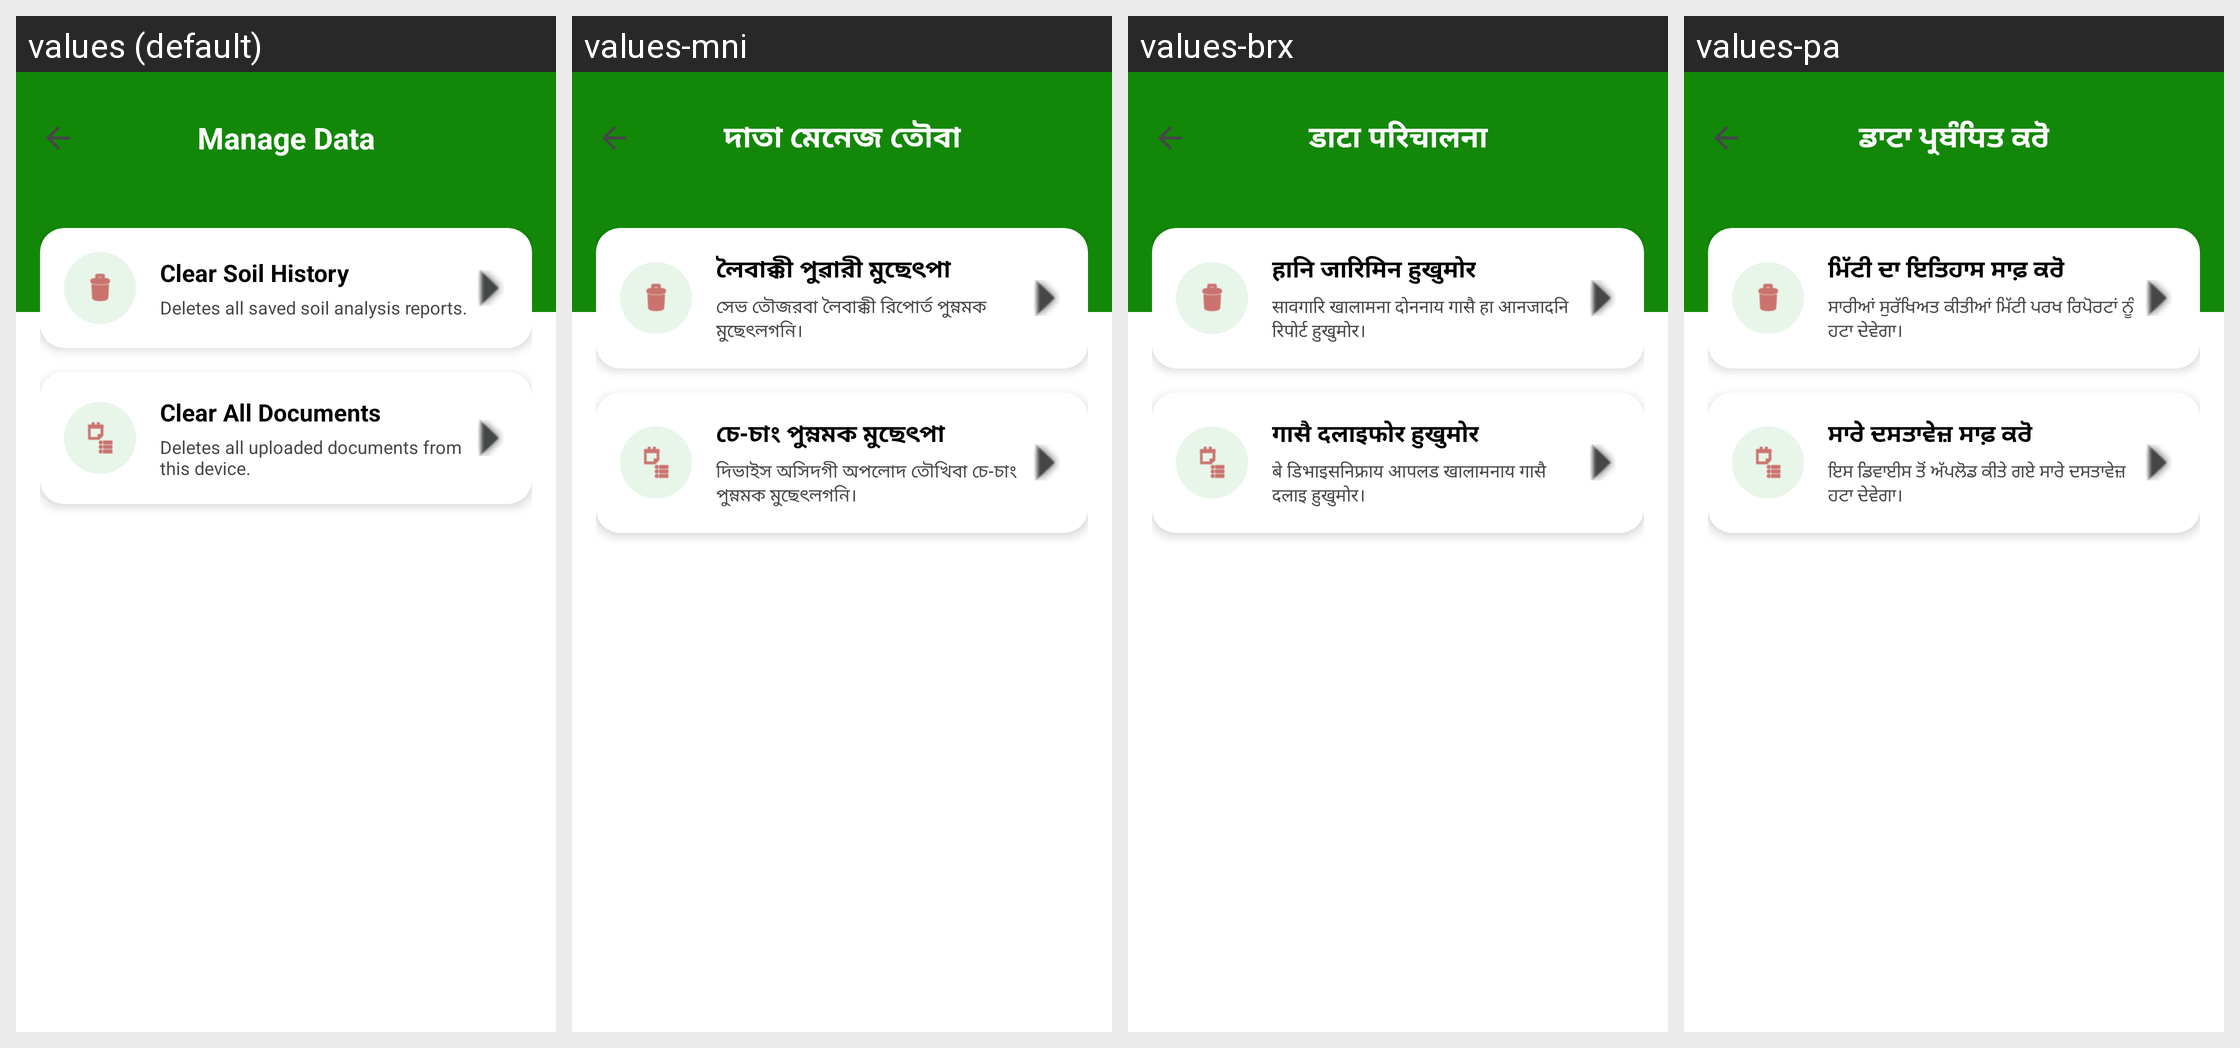

For this localized Android screen grid, give each drawn string resource with its value in every locale shown.
Android screen res/layout/activity_manage_data.xml rendered under 4 locales, left to right: values (default), values-mni, values-brx, values-pa. Device: Nexus 5 (rendered at 1080×1920; each locale shown at half size, 540×960, under a caption strip naming it); theme Theme.MittiMitra.
Other locales in the repository, not shown: values-as, values-bn, values-grt, values-gu, values-hi, values-kn, values-lus, values-ml, values-mr, values-ta, values-te.
Strings drawn on this screen, with the default value and each locale's value (text and hints the layout hard-codes, and strings that could not be matched under every locale, appear in the picture but are not listed):

setting_manage_data
  values: Manage Data
  values-mni: দাতা মেনেজ তৌবা
  values-brx: डाटा परिचालना
  values-pa: ਡਾਟਾ ਪ੍ਰਬੰਧਿਤ ਕਰੋ

manage_data_soil_title
  values: Clear Soil History
  values-mni: লৈবাক্কী পুৱারী মুছেৎপা
  values-brx: हानि जारिमिन हुखुमोर
  values-pa: ਮਿੱਟੀ ਦਾ ਇਤਿਹਾਸ ਸਾਫ਼ ਕਰੋ

manage_data_soil_desc
  values: Deletes all saved soil analysis reports.
  values-mni: সেভ তৌজরবা লৈবাক্কী রিপোর্ত পুম্নমক মুছেৎলগনি।
  values-brx: सावगारि खालामना दोननाय गासै हा आनजादनि रिपोर्ट हुखुमोर।
  values-pa: ਸਾਰੀਆਂ ਸੁਰੱਖਿਅਤ ਕੀਤੀਆਂ ਮਿੱਟੀ ਪਰਖ ਰਿਪੋਰਟਾਂ ਨੂੰ ਹਟਾ ਦੇਵੇਗਾ।

manage_data_docs_title
  values: Clear All Documents
  values-mni: চে-চাং পুম্নমক মুছেৎপা
  values-brx: गासै दलाइफोर हुखुमोर
  values-pa: ਸਾਰੇ ਦਸਤਾਵੇਜ਼ ਸਾਫ਼ ਕਰੋ

manage_data_docs_desc
  values: Deletes all uploaded documents from this device.
  values-mni: দিভাইস অসিদগী অপলোদ তৌখিবা চে-চাং পুম্নমক মুছেৎলগনি।
  values-brx: बे डिभाइसनिफ्राय आपलड खालामनाय गासै दलाइ हुखुमोर।
  values-pa: ਇਸ ਡਿਵਾਈਸ ਤੋਂ ਅੱਪਲੋਡ ਕੀਤੇ ਗਏ ਸਾਰੇ ਦਸਤਾਵੇਜ਼ ਹਟਾ ਦੇਵੇਗਾ।
